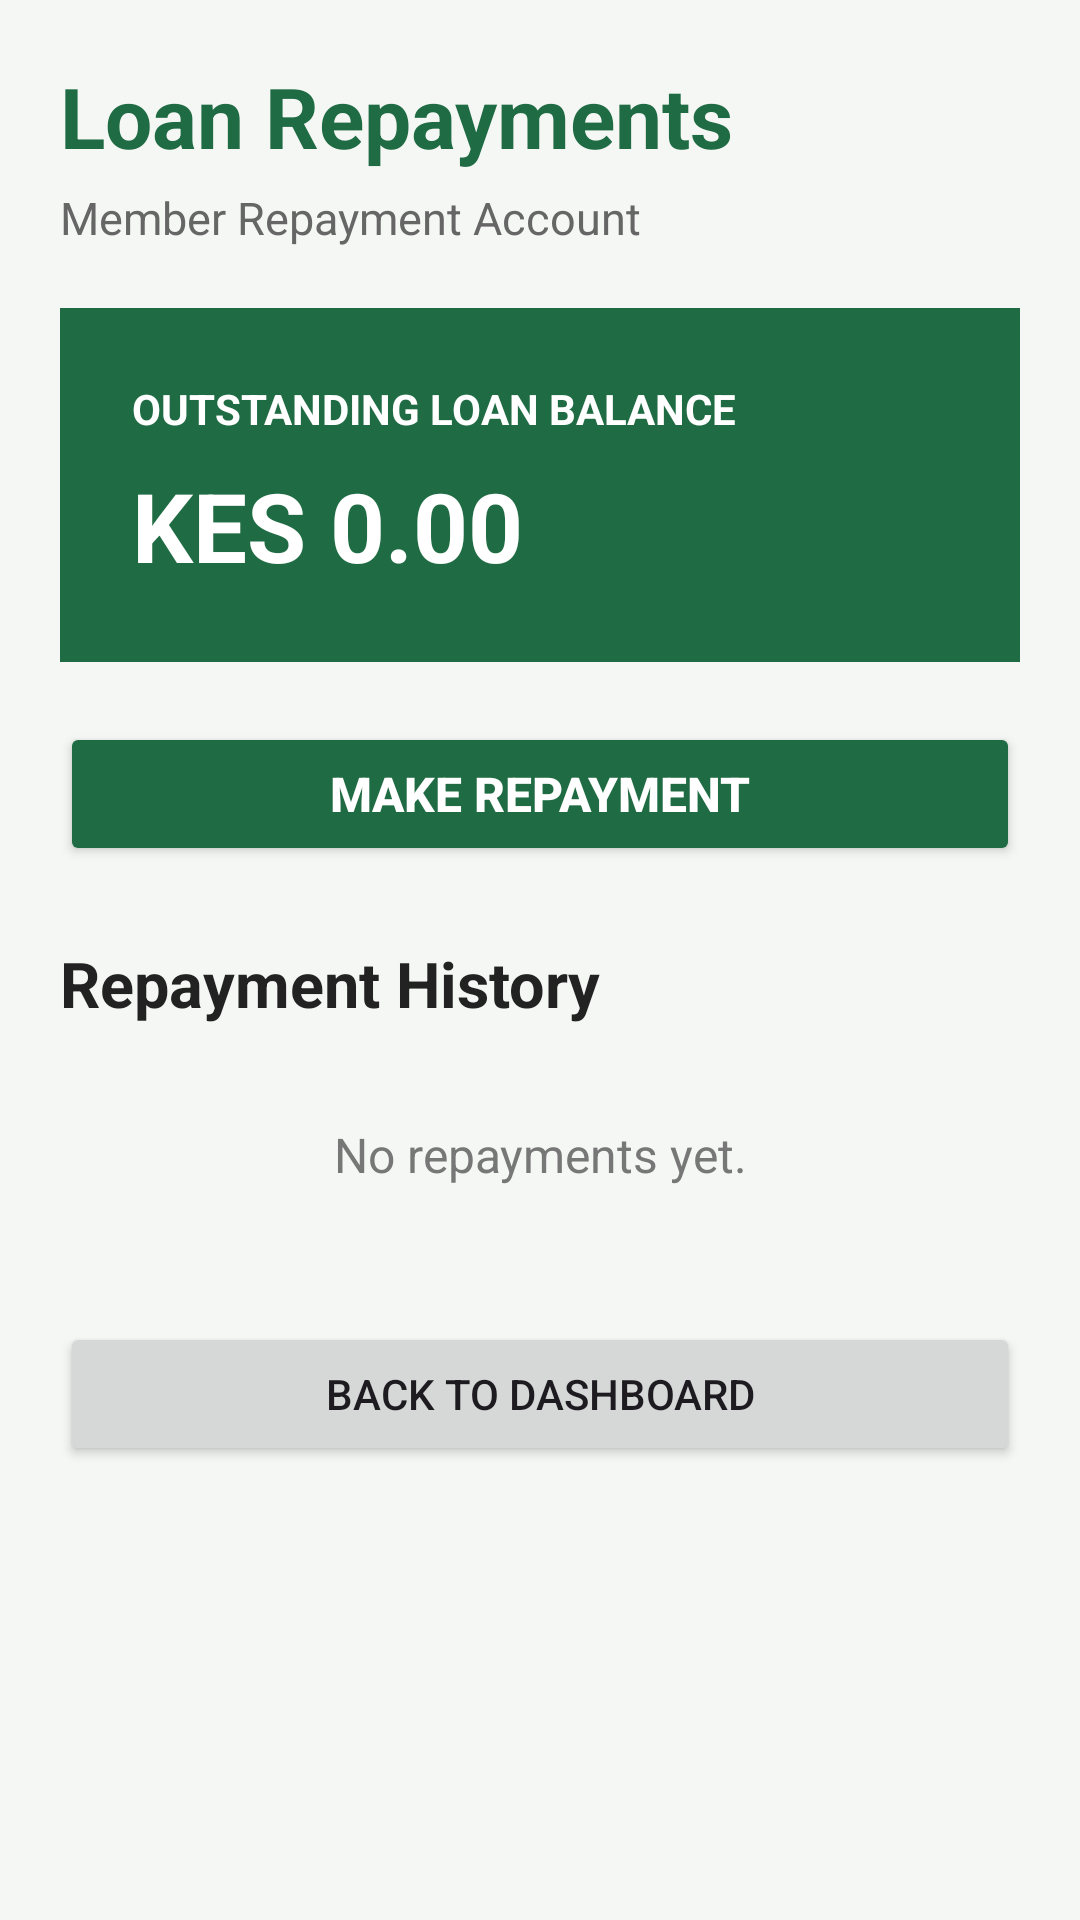

Layout XML and referenced resources for this Android screen:
<!-- AndroidManifest.xml: application theme Theme.Saccoapp -->
<!-- res/layout/activity_repayment.xml -->
<?xml version="1.0" encoding="utf-8"?>
<ScrollView xmlns:android="http://schemas.android.com/apk/res/android"
    android:layout_width="match_parent"
    android:layout_height="match_parent"
    android:background="#F5F7F5">

    <LinearLayout
        android:layout_width="match_parent"
        android:layout_height="wrap_content"
        android:orientation="vertical"
        android:padding="20dp">

        <TextView
            android:layout_width="wrap_content"
            android:layout_height="wrap_content"
            android:text="Loan Repayments"
            android:textSize="28sp"
            android:textStyle="bold"
            android:textColor="#1F6B43"
            android:layout_marginBottom="5dp" />

        <TextView
            android:id="@+id/tvRepaymentMember"
            android:layout_width="wrap_content"
            android:layout_height="wrap_content"
            android:text="Member Repayment Account"
            android:textSize="15sp"
            android:textColor="#666666"
            android:layout_marginBottom="20dp" />

        

        <LinearLayout
            android:layout_width="match_parent"
            android:layout_height="wrap_content"
            android:orientation="vertical"
            android:padding="24dp"
            android:background="#1F6B43"
            android:layout_marginBottom="20dp">

            <TextView
                android:layout_width="wrap_content"
                android:layout_height="wrap_content"
                android:text="OUTSTANDING LOAN BALANCE"
                android:textColor="#FFFFFF"
                android:textSize="14sp"
                android:textStyle="bold" />

            <TextView
                android:id="@+id/tvOutstandingBalance"
                android:layout_width="wrap_content"
                android:layout_height="wrap_content"
                android:text="KES 0.00"
                android:textColor="#FFFFFF"
                android:textSize="32sp"
                android:textStyle="bold"
                android:layout_marginTop="8dp" />

        </LinearLayout>

        

        <Button
            android:id="@+id/btnMakeRepayment"
            android:layout_width="match_parent"
            android:layout_height="wrap_content"
            android:text="MAKE REPAYMENT"
            android:textSize="16sp"
            android:textStyle="bold"
            android:backgroundTint="#1F6B43"
            android:textColor="#FFFFFF"
            android:layout_marginBottom="25dp" />

        

        <TextView
            android:layout_width="wrap_content"
            android:layout_height="wrap_content"
            android:text="Repayment History"
            android:textSize="21sp"
            android:textStyle="bold"
            android:textColor="#222222"
            android:layout_marginBottom="12dp" />

        <LinearLayout
            android:id="@+id/repaymentHistoryContainer"
            android:layout_width="match_parent"
            android:layout_height="wrap_content"
            android:orientation="vertical">

            <TextView
                android:id="@+id/tvNoRepayments"
                android:layout_width="match_parent"
                android:layout_height="wrap_content"
                android:text="No repayments yet."
                android:textSize="16sp"
                android:textColor="#777777"
                android:padding="20dp"
                android:gravity="center" />

        </LinearLayout>

        <Button
            android:id="@+id/btnBack"
            android:layout_width="match_parent"
            android:layout_height="wrap_content"
            android:text="BACK TO DASHBOARD"
            android:layout_marginTop="25dp" />

    </LinearLayout>

</ScrollView>
<!-- resources referenced by this layout -->
<resources>
  <style name="Theme.Saccoapp" parent="Base.Theme.Saccoapp" />
  <style name="Base.Theme.Saccoapp" parent="Theme.Material3.DayNight.NoActionBar">
          
          
      </style>
</resources>
